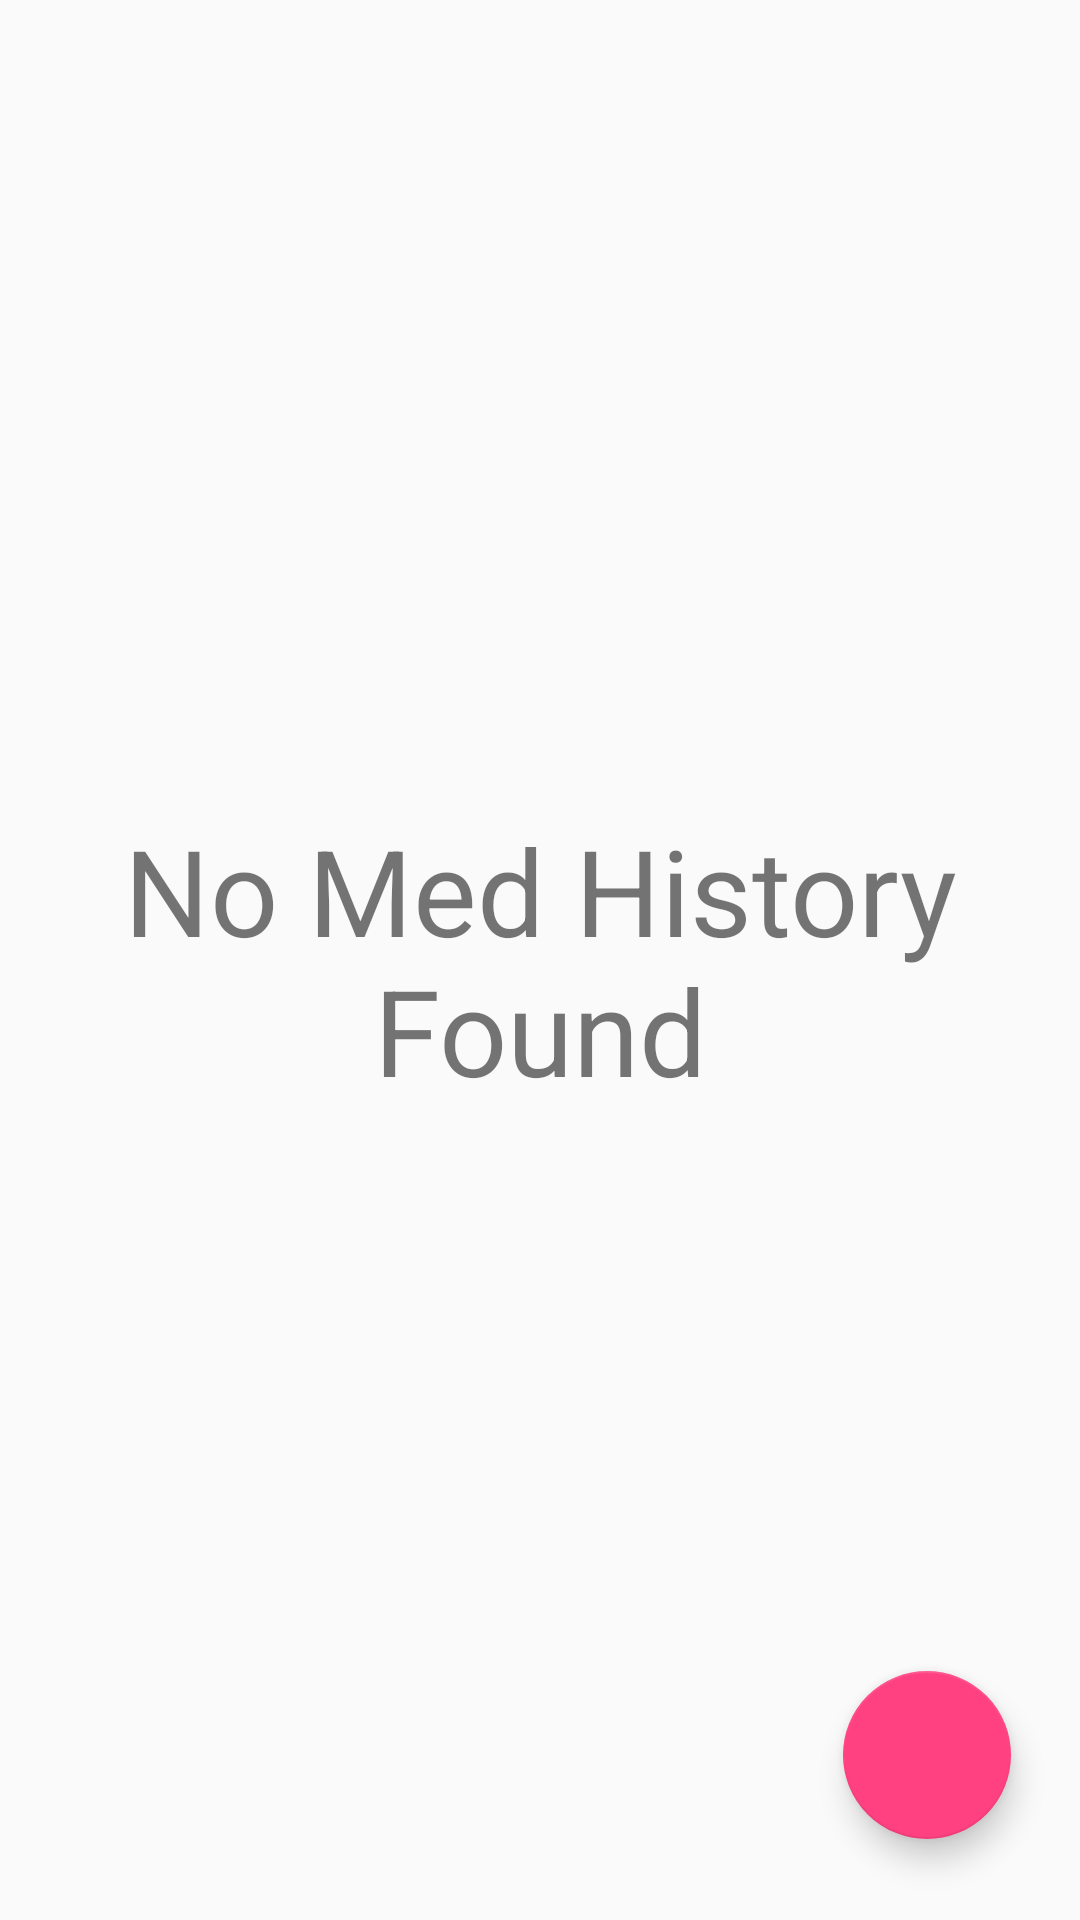

Produce the Android XML layout that renders to this screen, including the resource entries it uses.
<!-- AndroidManifest.xml: application theme AppTheme -->
<!-- res/layout/med_history_list.xml -->
<?xml version="1.0" encoding="utf-8"?>
<FrameLayout
    xmlns:android="http://schemas.android.com/apk/res/android"
    xmlns:app="http://schemas.android.com/apk/res-auto"
    xmlns:tools="http://schemas.android.com/tools"
    android:layout_width="match_parent"
    android:layout_height="match_parent"
    tools:context=".activities.MedHistoryActivity"
    android:orientation="horizontal"
    android:id="@+id/med_history_list">

    <LinearLayout
        android:orientation="vertical"
        android:layout_width="match_parent"
        android:layout_height="wrap_content">

        <android.support.v7.widget.RecyclerView
            android:id="@+id/recyclerViewMedHistory"
            android:layout_width="match_parent"
            android:layout_height="match_parent"
            tools:listitem="@layout/recycler_item" />

    </LinearLayout>

    <include layout="@layout/empty_med_history"/>

    <android.support.design.widget.FloatingActionButton
        android:id="@+id/addMedHistory"
        android:layout_width="wrap_content"
        android:layout_height="wrap_content"
        android:layout_alignParentBottom="true"
        android:layout_alignParentEnd="true"
        android:layout_gravity="bottom|end"
        android:layout_marginBottom="27dp"
        android:layout_marginEnd="23dp"
        app:srcCompat="@drawable/ic_add_black_24dp" />

</FrameLayout>
<!-- res/layout/recycler_item.xml (included above) -->
<?xml version="1.0" encoding="utf-8"?>
<android.support.v7.widget.CardView
xmlns:android="http://schemas.android.com/apk/res/android"
xmlns:app="http://schemas.android.com/apk/res-auto"
xmlns:tools="http://schemas.android.com/tools"
android:layout_width="match_parent"
android:layout_height="wrap_content"
android:layout_margin="@dimen/default_margin"
android:clickable="true"
android:foreground="?android:attr/selectableItemBackground"
app:cardBackgroundColor="@color/cardview_light_background"
app:cardCornerRadius="@dimen/cardview_default_radius"
app:cardElevation="@dimen/cardview_default_elevation">

<RelativeLayout
    android:layout_width="match_parent"
    android:layout_height="wrap_content"
    android:padding="@dimen/default_padding">

    <com.johnyhawkdesigns.a55_childhealthapp_1.util.CircleImageView
        android:id="@+id/childIcon"
        android:layout_width="@dimen/profile_image_size"
        android:layout_height="@dimen/profile_image_size"
        android:layout_centerVertical="true"
        android:layout_marginEnd="@dimen/default_margin"
        android:contentDescription="@string/childpicture"
        app:srcCompat="@drawable/random_baby" />


    <TextView
        android:id="@+id/chID"
        android:layout_width="match_parent"
        android:layout_height="wrap_content"
        android:layout_toEndOf="@id/childIcon"
        android:lines="1"
        tools:text="1"
        android:textColor="@color/colorPrimaryDark"/>

    <TextView
        android:id="@+id/chName"
        android:layout_width="match_parent"
        android:layout_height="wrap_content"
        android:layout_below="@id/chID"
        android:layout_toEndOf="@id/childIcon"
        android:gravity="center_vertical"
        android:lines="1"
        android:textAppearance="@style/TextAppearance.AppCompat.Headline"
        tools:text="@string/hint_name" />

    <TextView
        android:id="@+id/gender"
        android:layout_width="match_parent"
        android:layout_height="wrap_content"
        android:layout_below="@id/chName"
        android:layout_toEndOf="@id/childIcon"
        android:gravity="center_vertical"
        android:lines="1"
        tools:text="Female"
        android:textSize="16sp"
        android:textColor="@color/colorAccent"/>

    <TextView
        android:id="@+id/age"
        android:layout_width="match_parent"
        android:layout_height="wrap_content"
        android:layout_below="@id/gender"
        android:layout_toEndOf="@id/childIcon"
        android:gravity="center_vertical"
        android:lines="1"
        tools:text="Age"
        android:textSize="14sp"/>


</RelativeLayout>

</android.support.v7.widget.CardView>
<!-- res/layout/empty_med_history.xml (included above) -->
<?xml version="1.0" encoding="utf-8"?>
<android.support.constraint.ConstraintLayout xmlns:android="http://schemas.android.com/apk/res/android"
    xmlns:app="http://schemas.android.com/apk/res-auto"
    xmlns:tools="http://schemas.android.com/tools"
    android:layout_width="match_parent"
    android:layout_height="match_parent"
    tools:context=".activities.MedHistoryActivity"
    tools:showIn="@layout/med_history_list">

    <TextView
        android:id="@+id/tv__empty_medHistory"
        android:layout_width="wrap_content"
        android:layout_height="wrap_content"
        android:textSize="40sp"
        android:gravity="center"
        android:text="@string/NoMedHistory"
        android:drawableTop="@drawable/ic_empty"
        app:layout_constraintBottom_toBottomOf="parent"
        app:layout_constraintLeft_toLeftOf="parent"
        app:layout_constraintRight_toRightOf="parent"
        app:layout_constraintTop_toTopOf="parent" />

</android.support.constraint.ConstraintLayout>
<!-- resources referenced by this layout -->
<resources>
  <color name="colorAccent">#FF4081</color>
  <color name="colorPrimaryDark">#303F9F</color>
  <dimen name="default_margin">8dp</dimen>
  <dimen name="default_padding">16dp</dimen>
  <dimen name="profile_image_size">100dp</dimen>
  <string name="NoMedHistory">No Med History Found</string>
  <string name="childpicture">ChildPicture</string>
  <string name="hint_name">Name</string>
  <style name="AppTheme" parent="Base.Theme.AppCompat.Light.DarkActionBar">
          
          <item name="colorPrimary">@color/colorPrimary</item>
          <item name="colorPrimaryDark">@color/colorPrimaryDark</item>
          <item name="colorAccent">@color/colorAccent</item>
  
      </style>
  <color name="colorPrimary">#3F51B5</color>
</resources>
